Dataset: patchwise_dataset (GitHub, Vejni/Capsules). Classes: grade 1, grade 2, grade 3.

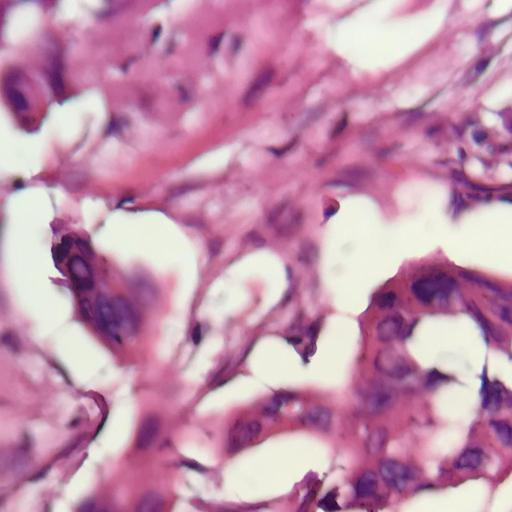
Label: grade 3

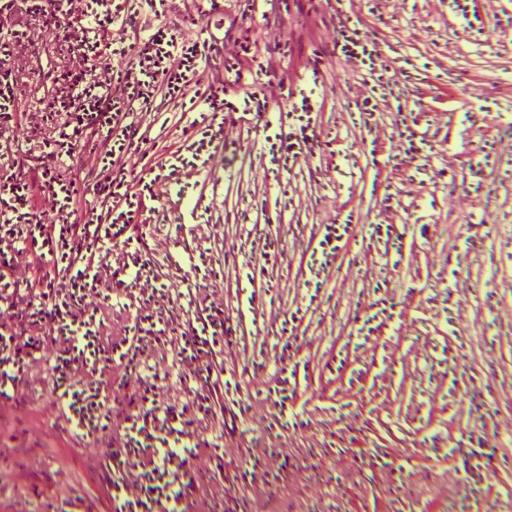
Label: grade 2

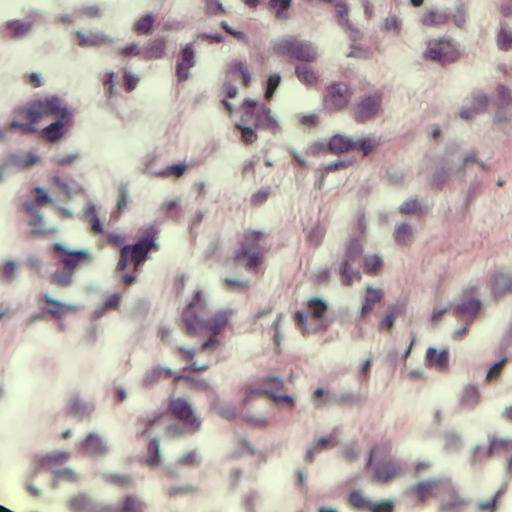
Label: grade 1

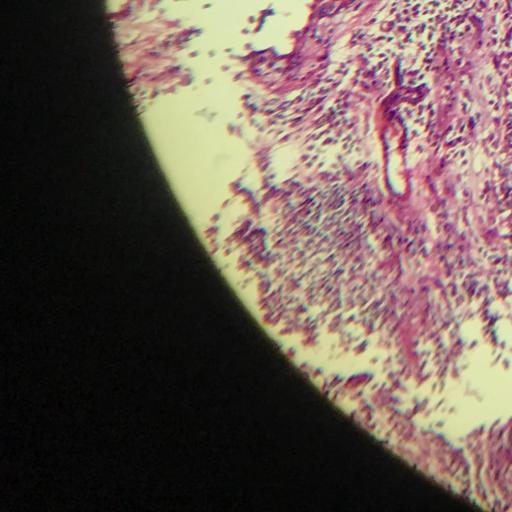
Label: grade 3

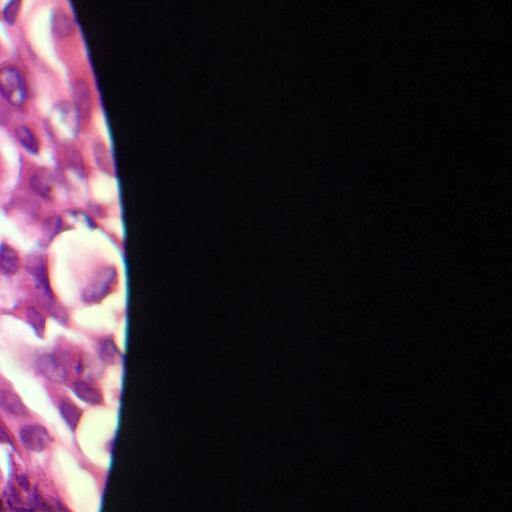
Label: grade 2

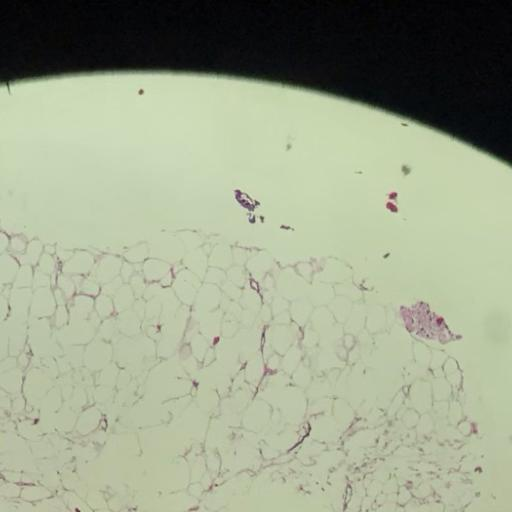
Label: grade 1
